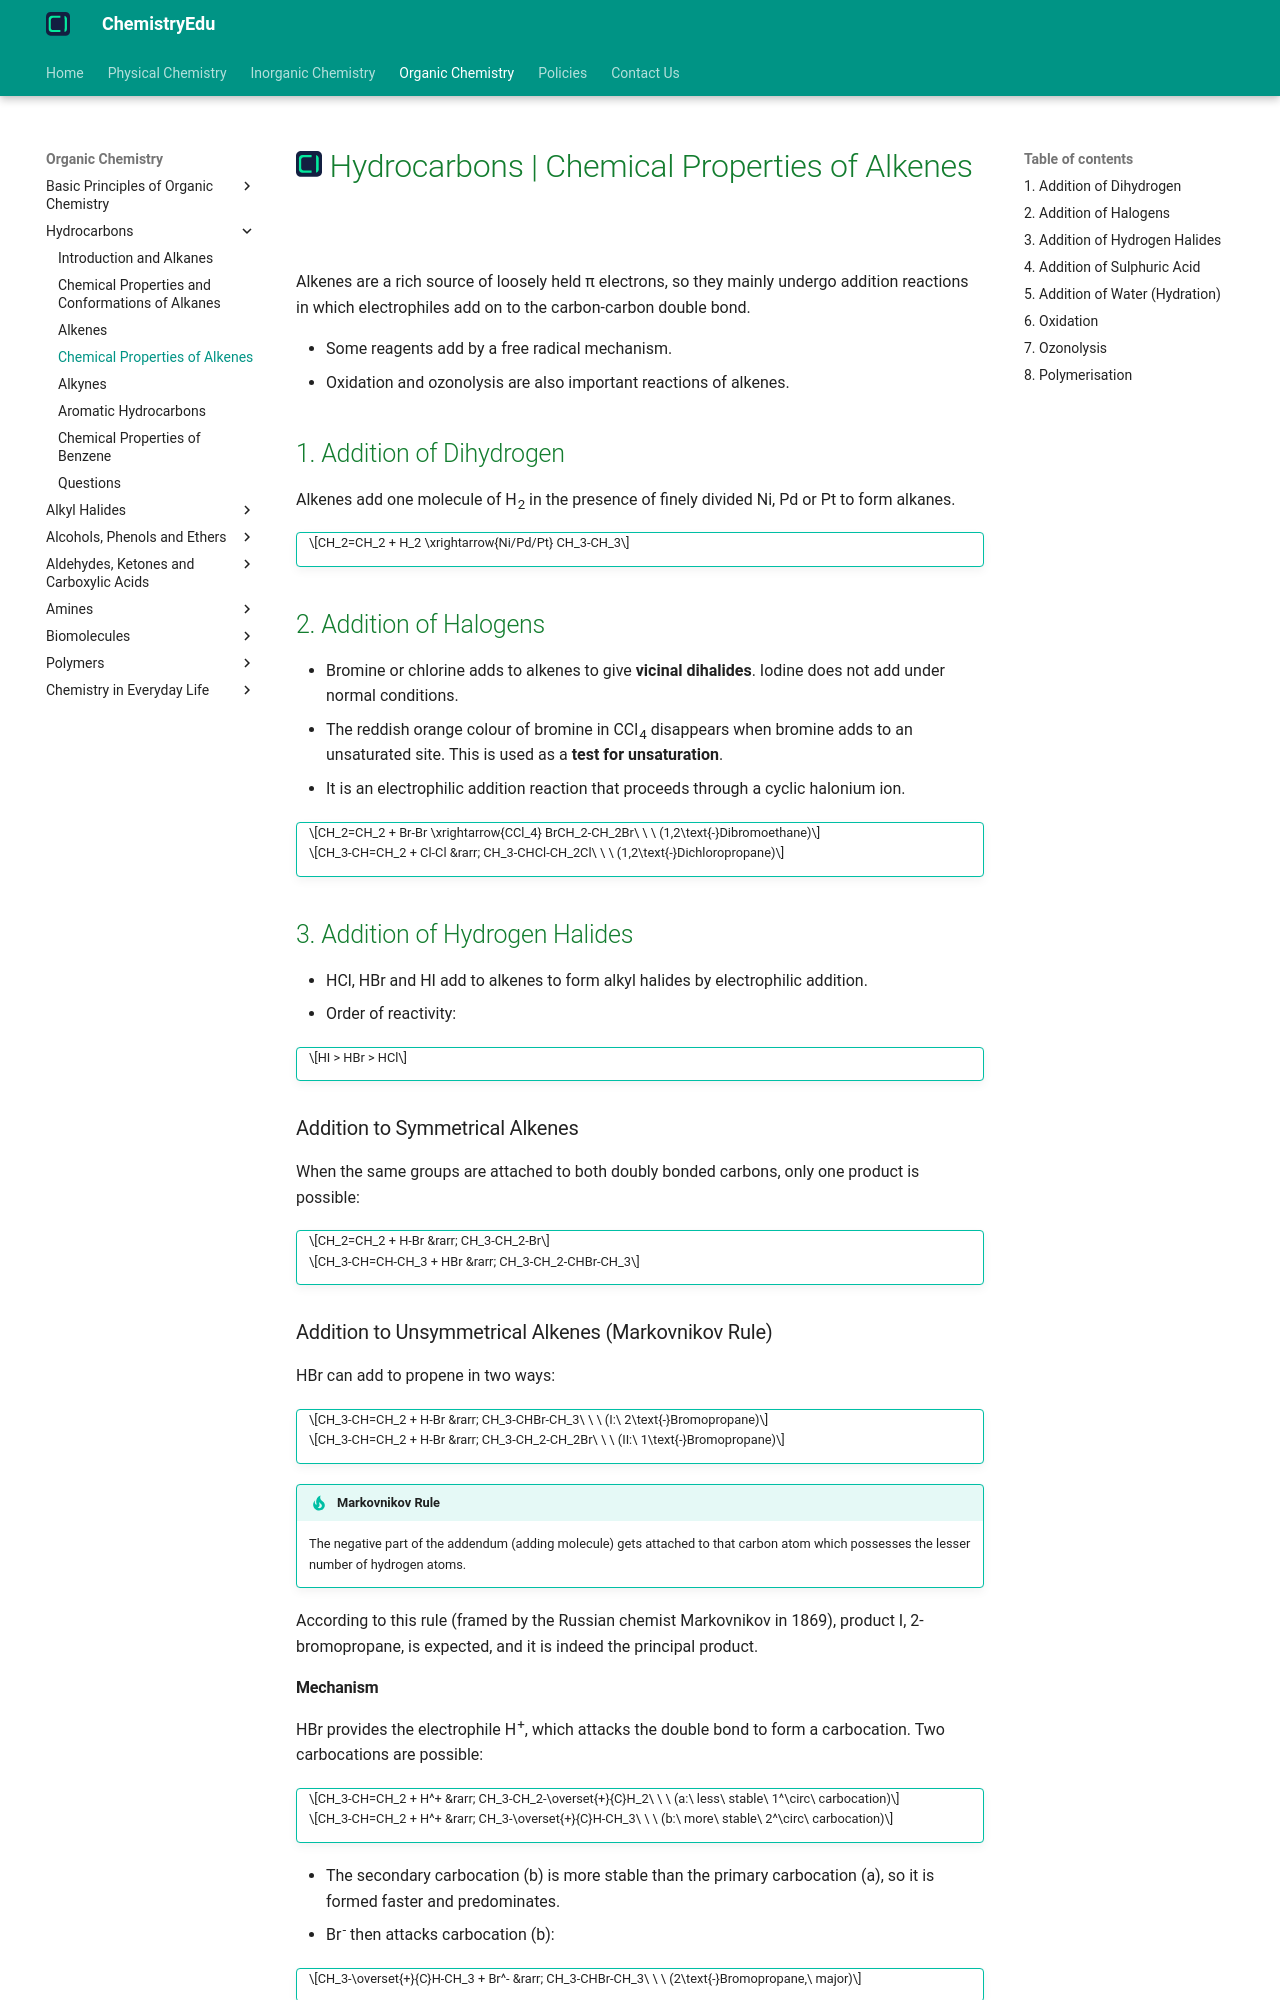

repository: KingChampion36/chemistryedu · page: organic-chemistry/hydrocarbons/chemical-properties-of-alkenes/index.html · generator: mkdocs

---
title: Hydrocarbons | Chemical Properties of Alkenes
description: Alkenes are a rich source of loosely held pi electrons, so they mainly undergo addition reactions in which electrophiles add on to the carbon-carbon double bond.
---

# [![ChemistryEdu Logo](../../images/favicon.svg){ align=left, width=3.8% }](../../index.md)  Hydrocarbons | Chemical Properties of Alkenes

Alkenes are a rich source of loosely held &pi; electrons, so they mainly undergo addition reactions in which electrophiles add on to the carbon-carbon double bond.

* Some reagents add by a free radical mechanism.
* Oxidation and ozonolysis are also important reactions of alkenes.

## 1. Addition of Dihydrogen

Alkenes add one molecule of H<sub>2</sub> in the presence of finely divided Ni, Pd or Pt to form alkanes.

!!! tip ""

    $$CH_2=CH_2 + H_2 \xrightarrow{Ni/Pd/Pt} CH_3-CH_3$$

## 2. Addition of Halogens

* Bromine or chlorine adds to alkenes to give **vicinal dihalides**. Iodine does not add under normal conditions.
* The reddish orange colour of bromine in CCl<sub>4</sub> disappears when bromine adds to an unsaturated site. This is used as a **test for unsaturation**.
* It is an electrophilic addition reaction that proceeds through a cyclic halonium ion.

!!! tip ""

    $$CH_2=CH_2 + Br-Br \xrightarrow{CCl_4} BrCH_2-CH_2Br\ \ \ (1,2\text{-}Dibromoethane)$$

    $$CH_3-CH=CH_2 + Cl-Cl &rarr; CH_3-CHCl-CH_2Cl\ \ \ (1,2\text{-}Dichloropropane)$$

## 3. Addition of Hydrogen Halides

* HCl, HBr and HI add to alkenes to form alkyl halides by electrophilic addition.
* Order of reactivity:

!!! tip ""

    $$HI > HBr > HCl$$

### Addition to Symmetrical Alkenes

When the same groups are attached to both doubly bonded carbons, only one product is possible:

!!! tip ""

    $$CH_2=CH_2 + H-Br &rarr; CH_3-CH_2-Br$$

    $$CH_3-CH=CH-CH_3 + HBr &rarr; CH_3-CH_2-CHBr-CH_3$$

### Addition to Unsymmetrical Alkenes (Markovnikov Rule)

HBr can add to propene in two ways:

!!! tip ""

    $$CH_3-CH=CH_2 + H-Br &rarr; CH_3-CHBr-CH_3\ \ \ (I:\ 2\text{-}Bromopropane)$$

    $$CH_3-CH=CH_2 + H-Br &rarr; CH_3-CH_2-CH_2Br\ \ \ (II:\ 1\text{-}Bromopropane)$$

!!! tip "Markovnikov Rule"

    The negative part of the addendum (adding molecule) gets attached to that carbon atom which possesses the lesser number of hydrogen atoms.

According to this rule (framed by the Russian chemist Markovnikov in 1869), product I, 2-bromopropane, is expected, and it is indeed the principal product.

#### Mechanism

HBr provides the electrophile H<sup>+</sup>, which attacks the double bond to form a carbocation. Two carbocations are possible:

!!! tip ""

    $$CH_3-CH=CH_2 + H^+ &rarr; CH_3-CH_2-\overset{+}{C}H_2\ \ \ (a:\ less\ stable\ 1^\circ\ carbocation)$$

    $$CH_3-CH=CH_2 + H^+ &rarr; CH_3-\overset{+}{C}H-CH_3\ \ \ (b:\ more\ stable\ 2^\circ\ carbocation)$$

* The secondary carbocation (b) is more stable than the primary carbocation (a), so it is formed faster and predominates.
* Br<sup>-</sup> then attacks carbocation (b):

!!! tip ""

    $$CH_3-\overset{+}{C}H-CH_3 + Br^- &rarr; CH_3-CHBr-CH_3\ \ \ (2\text{-}Bromopropane,\ major)$$
